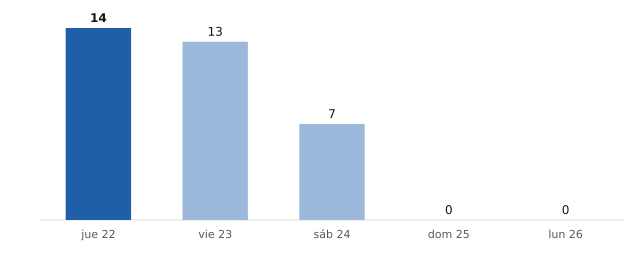

Values plotted in this chart, from the file beside it:
fecha, municipios_prob_90_o_mas
2026-10-22, 14
2026-10-23, 13
2026-10-24, 7
2026-10-25, 0
2026-10-26, 0
